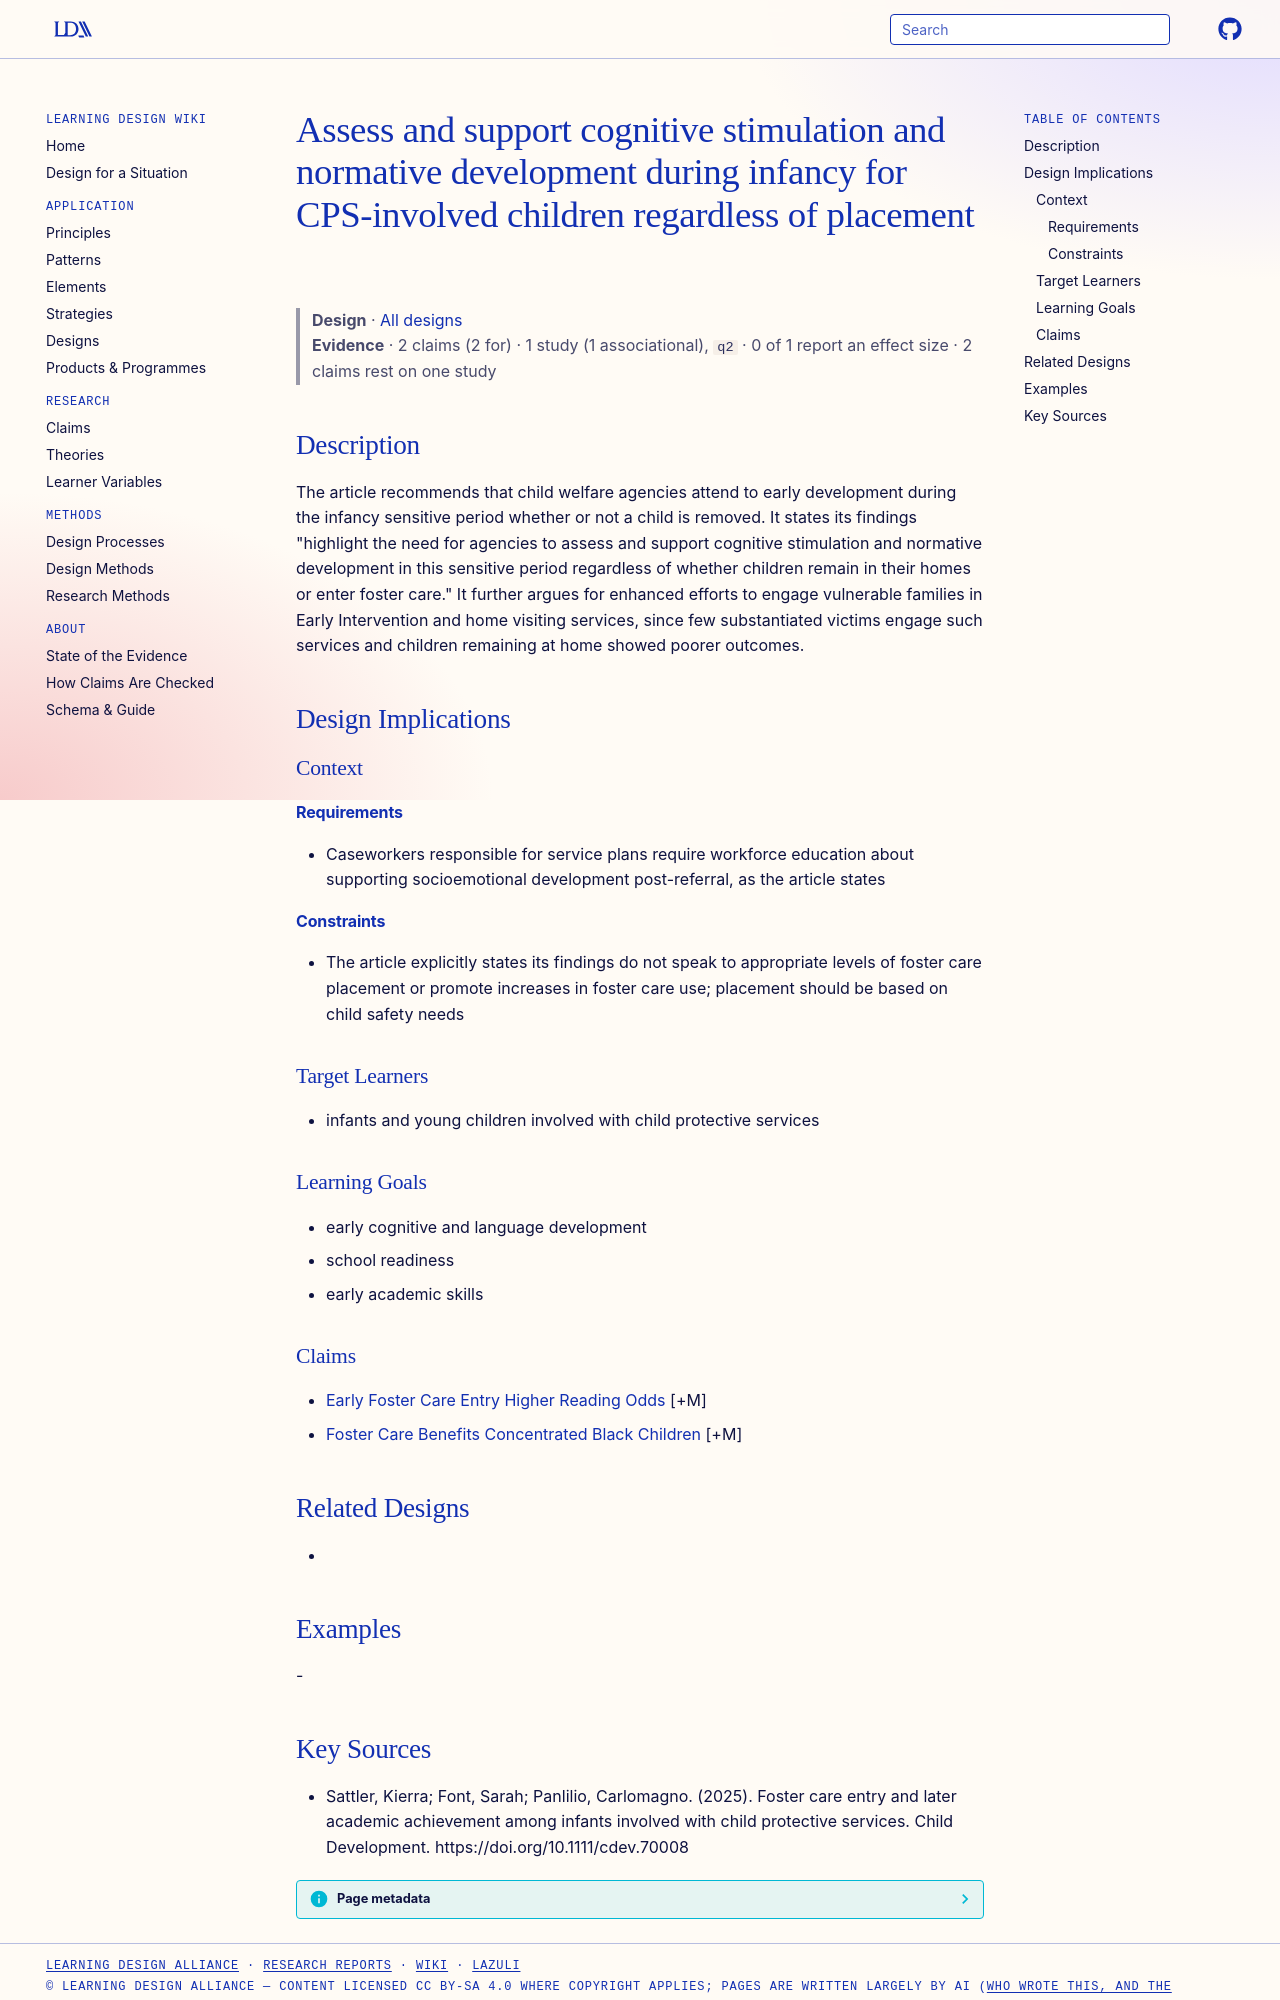

repository: Learning-Design-Alliance/learning-wiki · page: designs/support-early-development-cps-involved-infants/index.html · generator: mkdocs

---
type: design
id: support-early-development-cps-involved-infants
title: Assess and support cognitive stimulation and normative development during infancy for CPS-involved children regardless of placement
description: The article recommends that child welfare agencies attend to early development during the infancy sensitive period whether or not a child is removed.
status: review
generated:
  by: "process:settle-candidates"
  at: 2026-11-22
sources:
  - id: sattler-2025
    resource: "https://doi.org/10.1111/cdev.70008"
    title: "Sattler, Kierra; Font, Sarah; Panlilio, Carlomagno. (2025). Foster care entry and later academic achievement among infants involved with child protective services. Child Development. https://doi.org/10.1111/cdev.70008"
    author: Sattler, Kierra; Font, Sarah; Panlilio, Carlomagno
---

# Assess and support cognitive stimulation and normative development during infancy for CPS-involved children regardless of placement

> **Design** · [All designs](index.md)
> **Evidence** · 2 claims (2 for) · 1 study (1 associational), `q2` · 0 of 1 report an effect size · 2 claims rest on one study

## Description
The article recommends that child welfare agencies attend to early development during the infancy sensitive period whether or not a child is removed. It states its findings "highlight the need for agencies to assess and support cognitive stimulation and normative development in this sensitive period regardless of whether children remain in their homes or enter foster care." It further argues for enhanced efforts to engage vulnerable families in Early Intervention and home visiting services, since few substantiated victims engage such services and children remaining at home showed poorer outcomes.

## Design Implications

### Context
#### Requirements
- Caseworkers responsible for service plans require workforce education about supporting socioemotional development post-referral, as the article states
#### Constraints
- The article explicitly states its findings do not speak to appropriate levels of foster care placement or promote increases in foster care use; placement should be based on child safety needs

### Target Learners
- infants and young children involved with child protective services

### Learning Goals
- early cognitive and language development
- school readiness
- early academic skills

### Claims
- [Early Foster Care Entry Higher Reading Odds](../claims/early-foster-care-entry-higher-reading-odds.md) [+M]
- [Foster Care Benefits Concentrated Black Children](../claims/foster-care-benefits-concentrated-black-children.md) [+M]

## Related Designs
- 

## Examples
-
